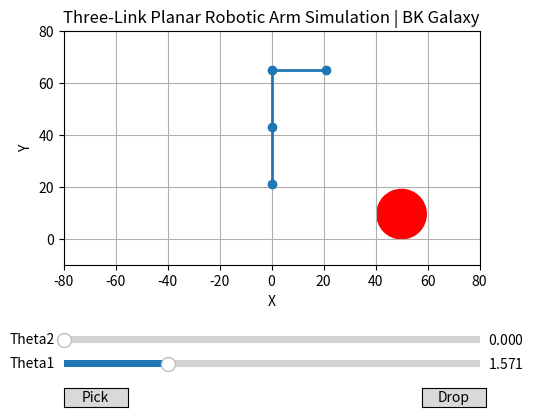

Reproduce this figure in Python.
import numpy as np
import matplotlib.pyplot as plt
from matplotlib.widgets import Slider, Button
import math


# Define parameters
L1 = 22  # Length of first segment
L2 = 22  # Length of second segment
L3 = 21  # Length of third segment
x0, y0 = 0, 21  # Base position
theta1 = np.pi / 4  # Theta1 angle
theta2 = np.pi / 4  # Theta2 angle
theta3 = np.pi * 3 / 2  # Fixed angle for third joint

# Constants for gravity
g = 9.81  # Gravity constant (m/s^2)
dt = 0.1  # Time step (s)

# Function to calculate forward kinematics
def forward_kinematics(theta1, theta2, theta3):
    x1 = L1 * np.cos(theta1) + x0
    y1 = L1 * np.sin(theta1) + y0
    x2 = x1 + L2 * np.cos(theta1 + theta2)
    y2 = y1 + L2 * np.sin(theta1 + theta2)
    x3 = x2 + L3 * np.cos( theta1 + theta2 + theta3)
    y3 = y2 + L3 * np.sin( theta1 + theta2 + theta3)
    return x1, y1, x2, y2, x3, y3

def inverse_kinematics(x3, y3, L1, L2, L3):
    theta1 = 0  # Fixed angle for third joint
    theta2 = 0  # Fixed angle for third joint
    theta3 = np.pi * 3 / 2  # Fixed angle for third joint
    isGetTheta = False
    for i in range(0,180):
        for j in range(0,360):
            theta1 = math.radians(i)
            theta2 = math.radians(j)
            x1, y1, x2, y2, x3, y3 = forward_kinematics(theta1,theta2,theta3)
            distance_to_ball = np.sqrt((x3 - ball_x )**2 + (y3 - ball_y )**2)
            if distance_to_ball< 2:
                print("1")
                isGetTheta = True
                break
        if isGetTheta:
            print("matched")
            break
    isGetTheta = False    

    return theta1, theta2, theta3

# Initialize plot
fig, ax = plt.subplots()
plt.subplots_adjust(left=0.25, bottom=0.25)

plt.title('Three-Link Planar Robotic Arm Simulation | BK Galaxy')
plt.xlabel('X')
plt.ylabel('Y')
line, = ax.plot([], [], 'o-', lw=2)

# Calculate distance to the ball
ball_radius = 19 / 2
# Set the position of the ball
ball_x = 50
ball_y = ball_radius
        
# Plot the ball
circle = plt.Circle((ball_x, ball_y), ball_radius, color='red')

# Initial values for theta1 and theta2
theta1_init = np.pi / 2
theta2_init = 0

# Create sliders
axcolor = 'lightgoldenrodyellow'
ax_theta1 = plt.axes([0.25, 0.1, 0.65, 0.03], facecolor=axcolor)
ax_theta2 = plt.axes([0.25, 0.15, 0.65, 0.03], facecolor=axcolor)

s_theta1 = Slider(ax_theta1, 'Theta1', 0, 2*np.pi, valinit=theta1_init)
s_theta2 = Slider(ax_theta2, 'Theta2', 0, 2*np.pi, valinit=theta2_init)

# Create a button to drop the ball
ax_drop_button = plt.axes([0.81, 0.025, 0.1, 0.04], facecolor=axcolor)
button_drop = Button(ax_drop_button, 'Drop')# Create a button to drop the ball
ax_pick_button = plt.axes([0.25, 0.025, 0.1, 0.04], facecolor=axcolor)
button_pick = Button(ax_pick_button, 'Pick')


# Function to update plot
def update(val):
    global ball_x, ball_y, circle
    theta1_val = s_theta1.val
    theta2_val = s_theta2.val
    x1, y1, x2, y2, x3, y3 = forward_kinematics(theta1_val, theta2_val, theta3)
    line.set_data([x0, x1, x2, x3], [y0, y1, y2, y3])
    
    # Check if the end-effector (x3, y3) touches the ball
    distance_to_ball = np.sqrt((x3 - ball_x )**2 + (y3 - ball_y )**2)
    
    # Print distance to the ball
##    print("Distance to ball:", distance_to_ball)
    
    # If the end-effector is at the center of the ball, move the ball along with it
    if distance_to_ball <= ball_radius:
        ball_x = x3
        ball_y = y3 
        circle.center  = (ball_x, ball_y)

    # Plot the ball
    ax.add_artist(circle)
    
    return line, circle


# Function to handle dropping the ball
def drop_ball(event):
    global ball_x, ball_y
    ball_y = ball_radius
    circle.center  = (ball_x, ball_radius)
    # Plot the ball
    ax.add_artist(circle)
    update(None)

def pick_ball(event):
    global ball_x, ball_y
    theta1, theta2, theta3 = inverse_kinematics(ball_x, ball_y, L1, L2, L3)

    theta1_val = theta1
    theta2_val = theta2
    print(math.degrees(theta1), math.degrees(theta2))
    s_theta1.val = theta1
    s_theta2.val = theta2
    x1, y1, x2, y2, x3, y3 = forward_kinematics(theta1_val, theta2_val, theta3)
    line.set_data([x0, x1, x2, x3], [y0, y1, y2, y3])
    return line
        
# Set plot limits
ax.set_xlim(-80, 80)
ax.set_ylim(-10, 80)
ax.set_aspect('equal')
ax.grid(True)

update(None)
s_theta1.on_changed(update)
s_theta2.on_changed(update)

# Register the button's callback function
button_drop.on_clicked(drop_ball)
# Register the button's callback function
button_pick.on_clicked(pick_ball)

# Show plot
plt.show()
